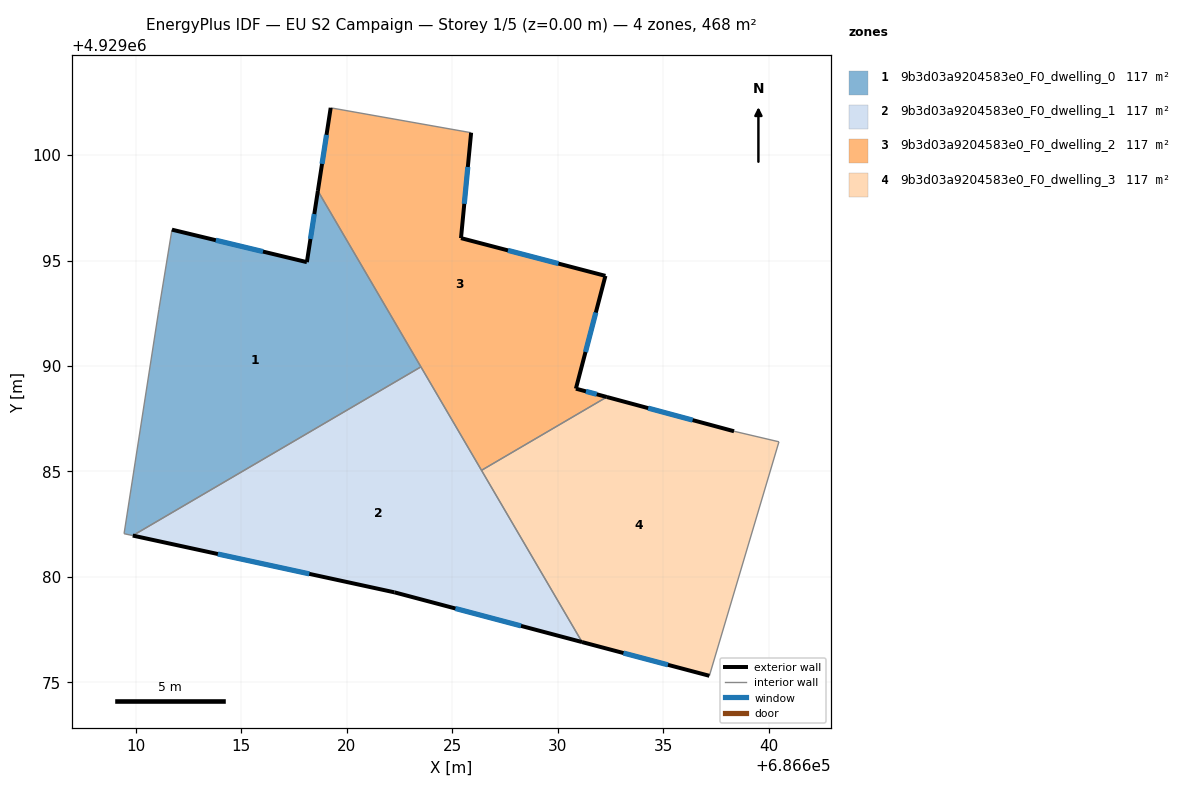
=== STOREY PLAN SPEC (per zone: floor XY polygon, exterior-wall plan segments, windows/doors) ===
zone 1: 9b3d03a9204583e0_F0_dwelling_0  (117.1 m²)
  floor: (686623.51, 4929089.96) (686618.63, 4929098.30) (686618.10, 4929094.92) (686611.71, 4929096.46) (686611.09, 4929092.67) (686609.44, 4929082.04) (686609.85, 4929081.96)
  exterior wall: (686611.71, 4929096.46) – (686618.10, 4929094.92)  [6.6 m]
    window: (686613.79, 4929095.96) – (686616.02, 4929095.43)  [2.4 m²]
  exterior wall: (686618.10, 4929094.92) – (686618.63, 4929098.30)  [3.4 m]
    window: (686618.27, 4929096.02) – (686618.46, 4929097.21)  [1.3 m²]
  interior walls: 5
zone 2: 9b3d03a9204583e0_F0_dwelling_1  (117.1 m²)
  floor: (686631.16, 4929076.91) (686623.51, 4929089.96) (686609.85, 4929081.96) (686622.26, 4929079.26)
  exterior wall: (686622.26, 4929079.26) – (686609.85, 4929081.96)  [12.7 m]
    window: (686618.22, 4929080.14) – (686613.88, 4929081.08)  [4.7 m²]
  exterior wall: (686631.16, 4929076.91) – (686622.26, 4929079.26)  [9.2 m]
    window: (686628.26, 4929077.67) – (686625.15, 4929078.50)  [3.4 m²]
  interior walls: 3
zone 3: 9b3d03a9204583e0_F0_dwelling_2  (117.1 m²)
  floor: (686632.33, 4929088.53) (686630.86, 4929088.92) (686632.27, 4929094.27) (686625.42, 4929096.06) (686625.90, 4929101.06) (686619.23, 4929102.24) (686618.63, 4929098.30) (686626.39, 4929085.05)
  exterior wall: (686630.86, 4929088.92) – (686632.33, 4929088.53)  [1.5 m]
    window: (686631.34, 4929088.80) – (686631.85, 4929088.66)  [0.6 m²]
  exterior wall: (686618.63, 4929098.30) – (686619.23, 4929102.24)  [4.0 m]
    window: (686618.82, 4929099.59) – (686619.04, 4929100.96)  [1.5 m²]
  exterior wall: (686625.90, 4929101.06) – (686625.42, 4929096.06)  [5.0 m]
    window: (686625.74, 4929099.44) – (686625.57, 4929097.69)  [1.8 m²]
  exterior wall: (686625.42, 4929096.06) – (686632.27, 4929094.27)  [7.1 m]
    window: (686627.64, 4929095.48) – (686630.04, 4929094.86)  [2.6 m²]
  exterior wall: (686632.27, 4929094.27) – (686630.86, 4929088.92)  [5.5 m]
    window: (686631.81, 4929092.53) – (686631.32, 4929090.66)  [2.0 m²]
  interior walls: 4
zone 4: 9b3d03a9204583e0_F0_dwelling_3  (117.1 m²)
  floor: (686637.19, 4929075.30) (686640.49, 4929086.40) (686638.36, 4929086.90) (686632.33, 4929088.53) (686626.39, 4929085.05) (686631.16, 4929076.91)
  exterior wall: (686637.19, 4929075.30) – (686631.16, 4929076.91)  [6.2 m]
    window: (686635.23, 4929075.83) – (686633.12, 4929076.38)  [2.3 m²]
  exterior wall: (686632.33, 4929088.53) – (686638.36, 4929086.90)  [6.2 m]
    window: (686634.29, 4929088.00) – (686636.40, 4929087.43)  [2.3 m²]
  interior walls: 4

=== DERIVED (storey summary) ===
Building: EU S2 Campaign
Storey: 1 of 5  (floor level z = 0.00 m)
Storey gross floor area: 468.5 m²
Zones on this storey: 4
  - 9b3d03a9204583e0_F0_dwelling_0: floor 117.1 m²; exterior wall 10.0 m (30.0 m²); 2 window(s) 3.7 m²; WWR 12.2%
  - 9b3d03a9204583e0_F0_dwelling_1: floor 117.1 m²; exterior wall 21.9 m (65.7 m²); 2 window(s) 8.0 m²; WWR 12.2%
  - 9b3d03a9204583e0_F0_dwelling_2: floor 117.1 m²; exterior wall 23.1 m (69.4 m²); 5 window(s) 8.5 m²; WWR 12.2%
  - 9b3d03a9204583e0_F0_dwelling_3: floor 117.1 m²; exterior wall 12.5 m (37.5 m²); 2 window(s) 4.6 m²; WWR 12.2%
Zone adjacency (shared interzone walls):
  - 9b3d03a9204583e0_F0_dwelling_0 ↔ 9b3d03a9204583e0_F0_dwelling_1
  - 9b3d03a9204583e0_F0_dwelling_0 ↔ 9b3d03a9204583e0_F0_dwelling_2
  - 9b3d03a9204583e0_F0_dwelling_1 ↔ 9b3d03a9204583e0_F0_dwelling_2
  - 9b3d03a9204583e0_F0_dwelling_1 ↔ 9b3d03a9204583e0_F0_dwelling_3
  - 9b3d03a9204583e0_F0_dwelling_2 ↔ 9b3d03a9204583e0_F0_dwelling_3